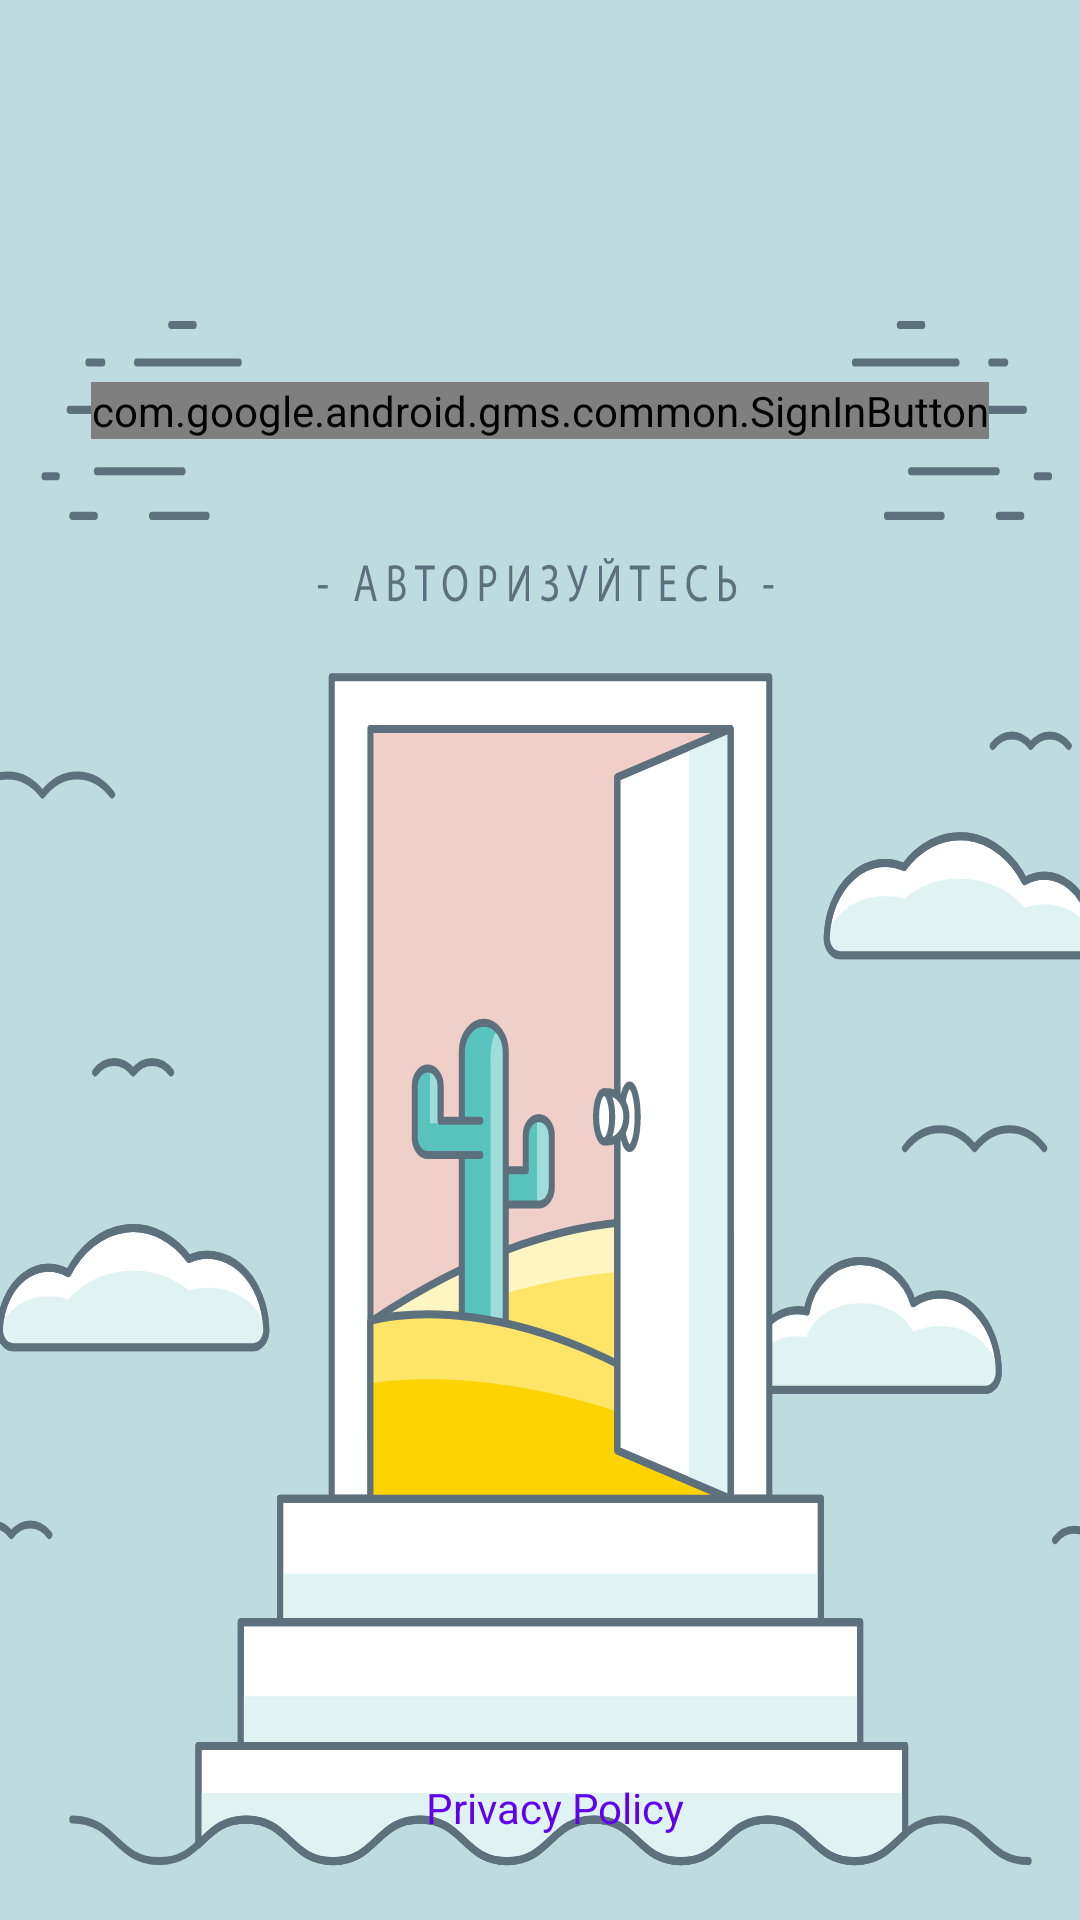

Produce the Android XML layout that renders to this screen, including the resource entries it uses.
<!-- AndroidManifest.xml: application theme AppTheme -->
<!-- res/layout/activity_registration.xml -->
<?xml version="1.0" encoding="utf-8"?>
<android.support.constraint.ConstraintLayout xmlns:android="http://schemas.android.com/apk/res/android"
    xmlns:app="http://schemas.android.com/apk/res-auto"
    xmlns:tools="http://schemas.android.com/tools"
    android:layout_width="match_parent"
    android:layout_height="match_parent"
    android:background="@drawable/regist_beac"
    tools:context=".screen.activity.RegistrationActivity">

    <com.google.android.gms.common.SignInButton
        android:id="@+id/singButton"
        android:layout_width="wrap_content"
        android:layout_height="wrap_content"
        app:layout_constraintBottom_toBottomOf="parent"
        app:layout_constraintEnd_toEndOf="parent"
        app:layout_constraintStart_toStartOf="parent"
        app:layout_constraintTop_toTopOf="parent"
        app:layout_constraintVertical_bias="0.205">

    </com.google.android.gms.common.SignInButton>

    <ProgressBar
        android:id="@+id/progressBar"
        style="?android:attr/progressBarStyle"
        android:layout_width="0dp"
        android:layout_height="0dp"
        android:background="@color/common_google_signin_btn_text_light_default"
        android:padding="112dp"
        android:visibility="invisible"
        app:layout_constraintBottom_toBottomOf="parent"
        app:layout_constraintEnd_toEndOf="parent"
        app:layout_constraintStart_toStartOf="parent"
        app:layout_constraintTop_toTopOf="parent" />

    <TextView
        android:id="@+id/textPrivacy"
        android:layout_width="wrap_content"
        android:layout_height="wrap_content"
        android:layout_marginStart="18dp"
        android:layout_marginEnd="8dp"
        android:layout_marginBottom="28dp"
        android:text="Privacy Policy"
        android:textColor="@color/design_default_color_primary"
        app:layout_constraintBottom_toBottomOf="parent"
        app:layout_constraintEnd_toEndOf="parent"
        app:layout_constraintStart_toStartOf="parent" />

</android.support.constraint.ConstraintLayout>
<!-- resources referenced by this layout -->
<resources>
  <!-- drawable regist_beac: vector/xml drawable (drawable, 27355 chars, omitted) -->
  <style name="AppTheme" parent="Theme.AppCompat.Light.NoActionBar">
          
          <item name="colorPrimary">@color/colorPrimary</item>
          <item name="colorPrimaryDark">@color/colorPrimaryDark</item>
          <item name="colorAccent">@color/colorAccent</item>
          <item name="android:navigationBarColor">@color/colorPrimaryDark</item>
  
      </style>
  <color name="colorPrimary">#5d707e</color>
  <color name="colorPrimaryDark">#3d454a</color>
  <color name="colorAccent">#8bcd54</color>
</resources>
